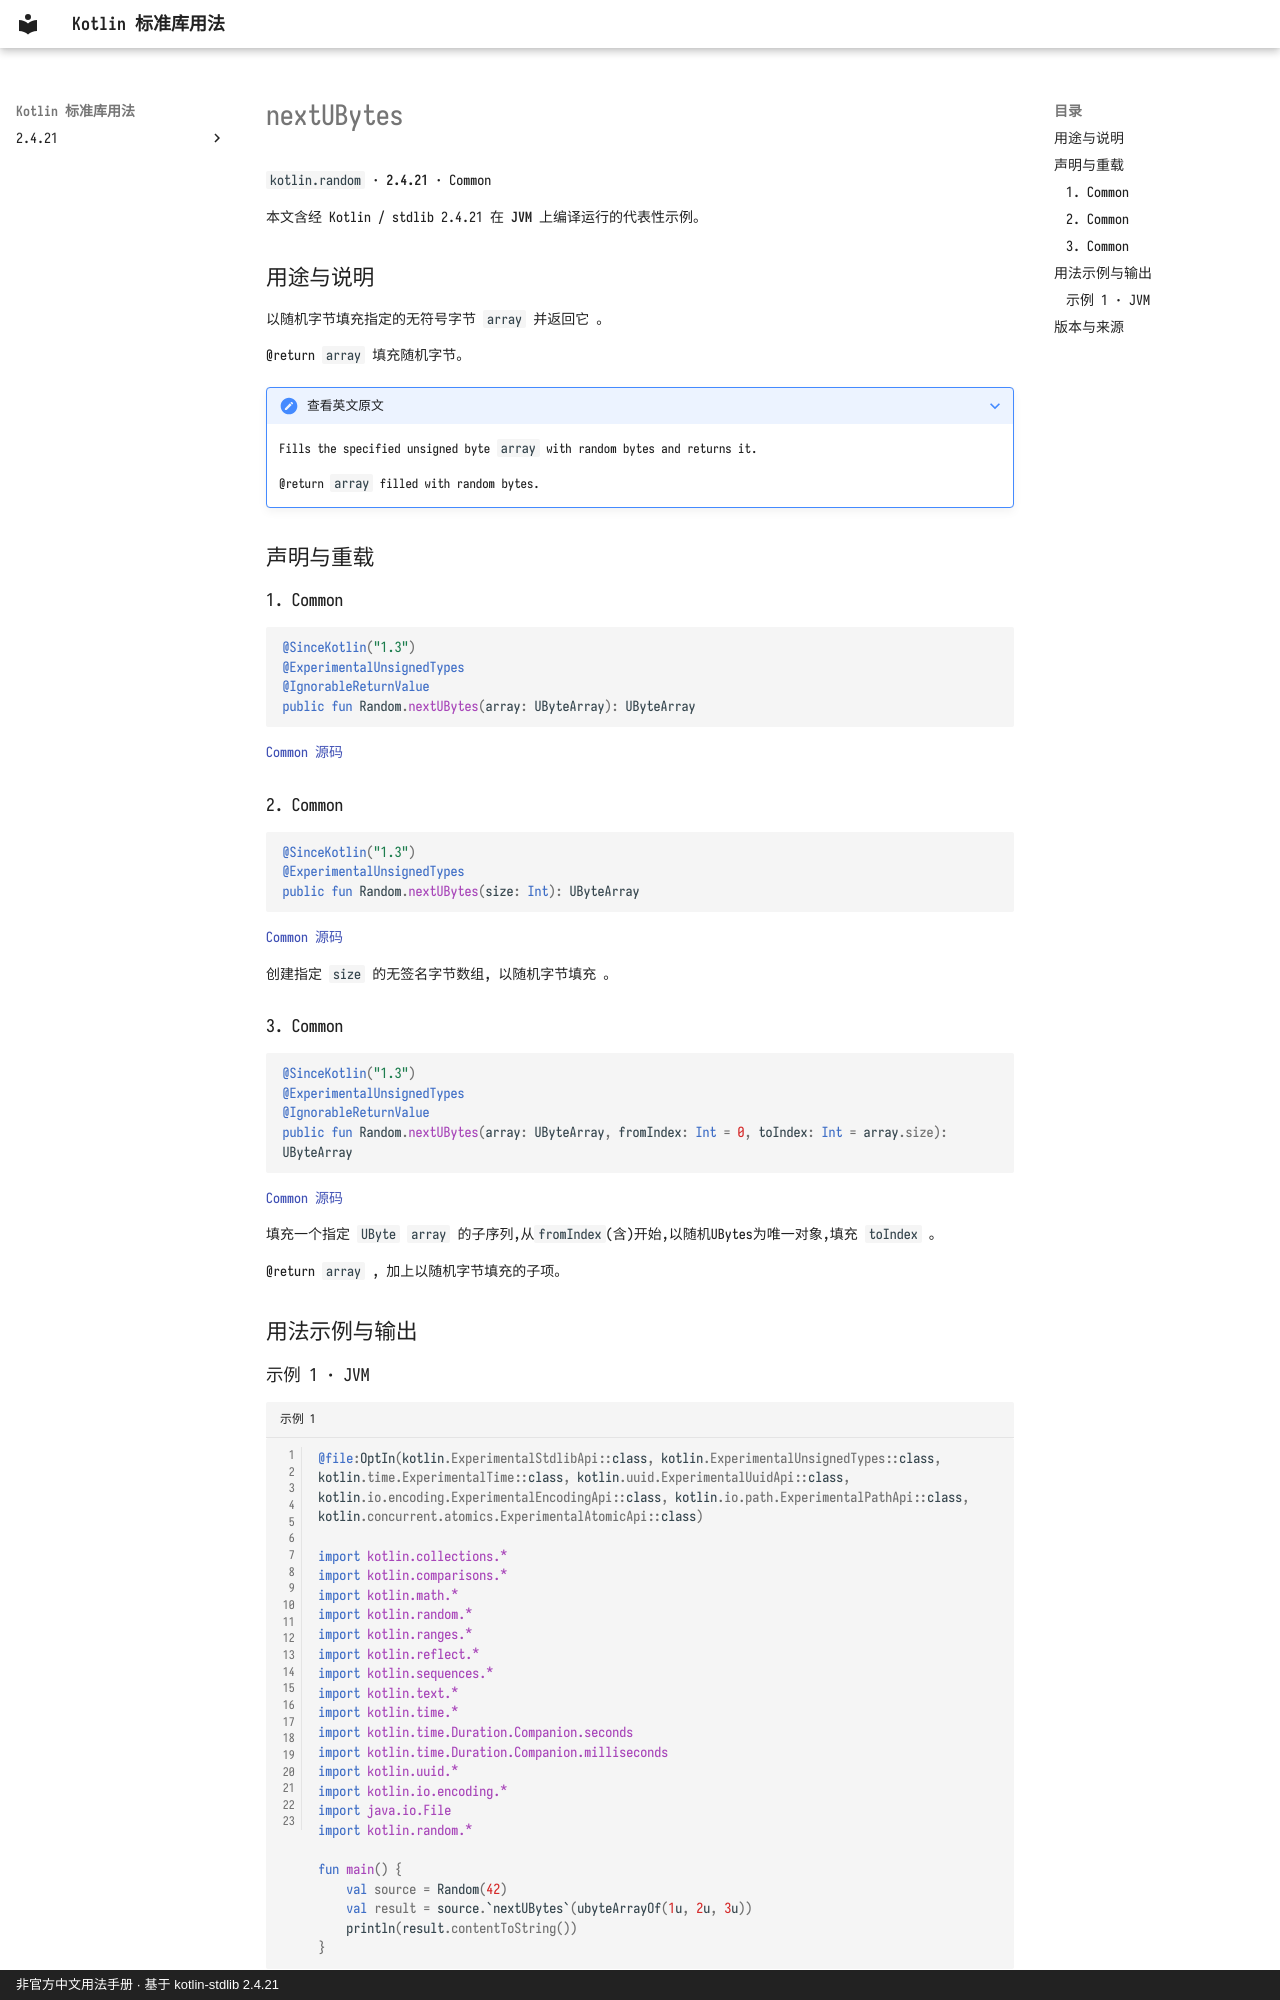

repository: oooooooko/kotlin-stdlib-docs · page: zh/api/kotlin.random/nextubytes--6315bbdf/index.html · generator: mkdocs · copyright: 非官方中文用法手册 · 基于 kotlin-stdlib 2.4.21

# nextUBytes

`kotlin.random` · **2.4.21** · Common

本文含经 Kotlin / stdlib 2.4.21 在 **JVM** 上编译运行的代表性示例。

## 用途与说明

以随机字节填充指定的无符号字节 `array` 并返回它 。

@return `array` 填充随机字节。

??? note "查看英文原文"

    Fills the specified unsigned byte `array` with random bytes and returns it.
    
    @return `array` filled with random bytes.

## 声明与重载

### 1. Common

```kotlin
@SinceKotlin("1.3")
@ExperimentalUnsignedTypes
@IgnorableReturnValue
public fun Random.nextUBytes(array: UByteArray): UByteArray
```

[Common 源码](https://github.com/JetBrains/kotlin/blob/v2.4.21/libraries/stdlib/src/kotlin/random/URandom.kt#L113)

### 2. Common

```kotlin
@SinceKotlin("1.3")
@ExperimentalUnsignedTypes
public fun Random.nextUBytes(size: Int): UByteArray
```

[Common 源码](https://github.com/JetBrains/kotlin/blob/v2.4.21/libraries/stdlib/src/kotlin/random/URandom.kt#L126)

创建指定 `size` 的无签名字节数组, 以随机字节填充 。

### 3. Common

```kotlin
@SinceKotlin("1.3")
@ExperimentalUnsignedTypes
@IgnorableReturnValue
public fun Random.nextUBytes(array: UByteArray, fromIndex: Int = 0, toIndex: Int = array.size): UByteArray
```

[Common 源码](https://github.com/JetBrains/kotlin/blob/v2.4.21/libraries/stdlib/src/kotlin/random/URandom.kt#L133)

填充一个指定 `UByte` `array` 的子序列,从`fromIndex`(含)开始,以随机UBytes为唯一对象,填充 `toIndex` 。

@return `array` , 加上以随机字节填充的子项。

## 用法示例与输出
